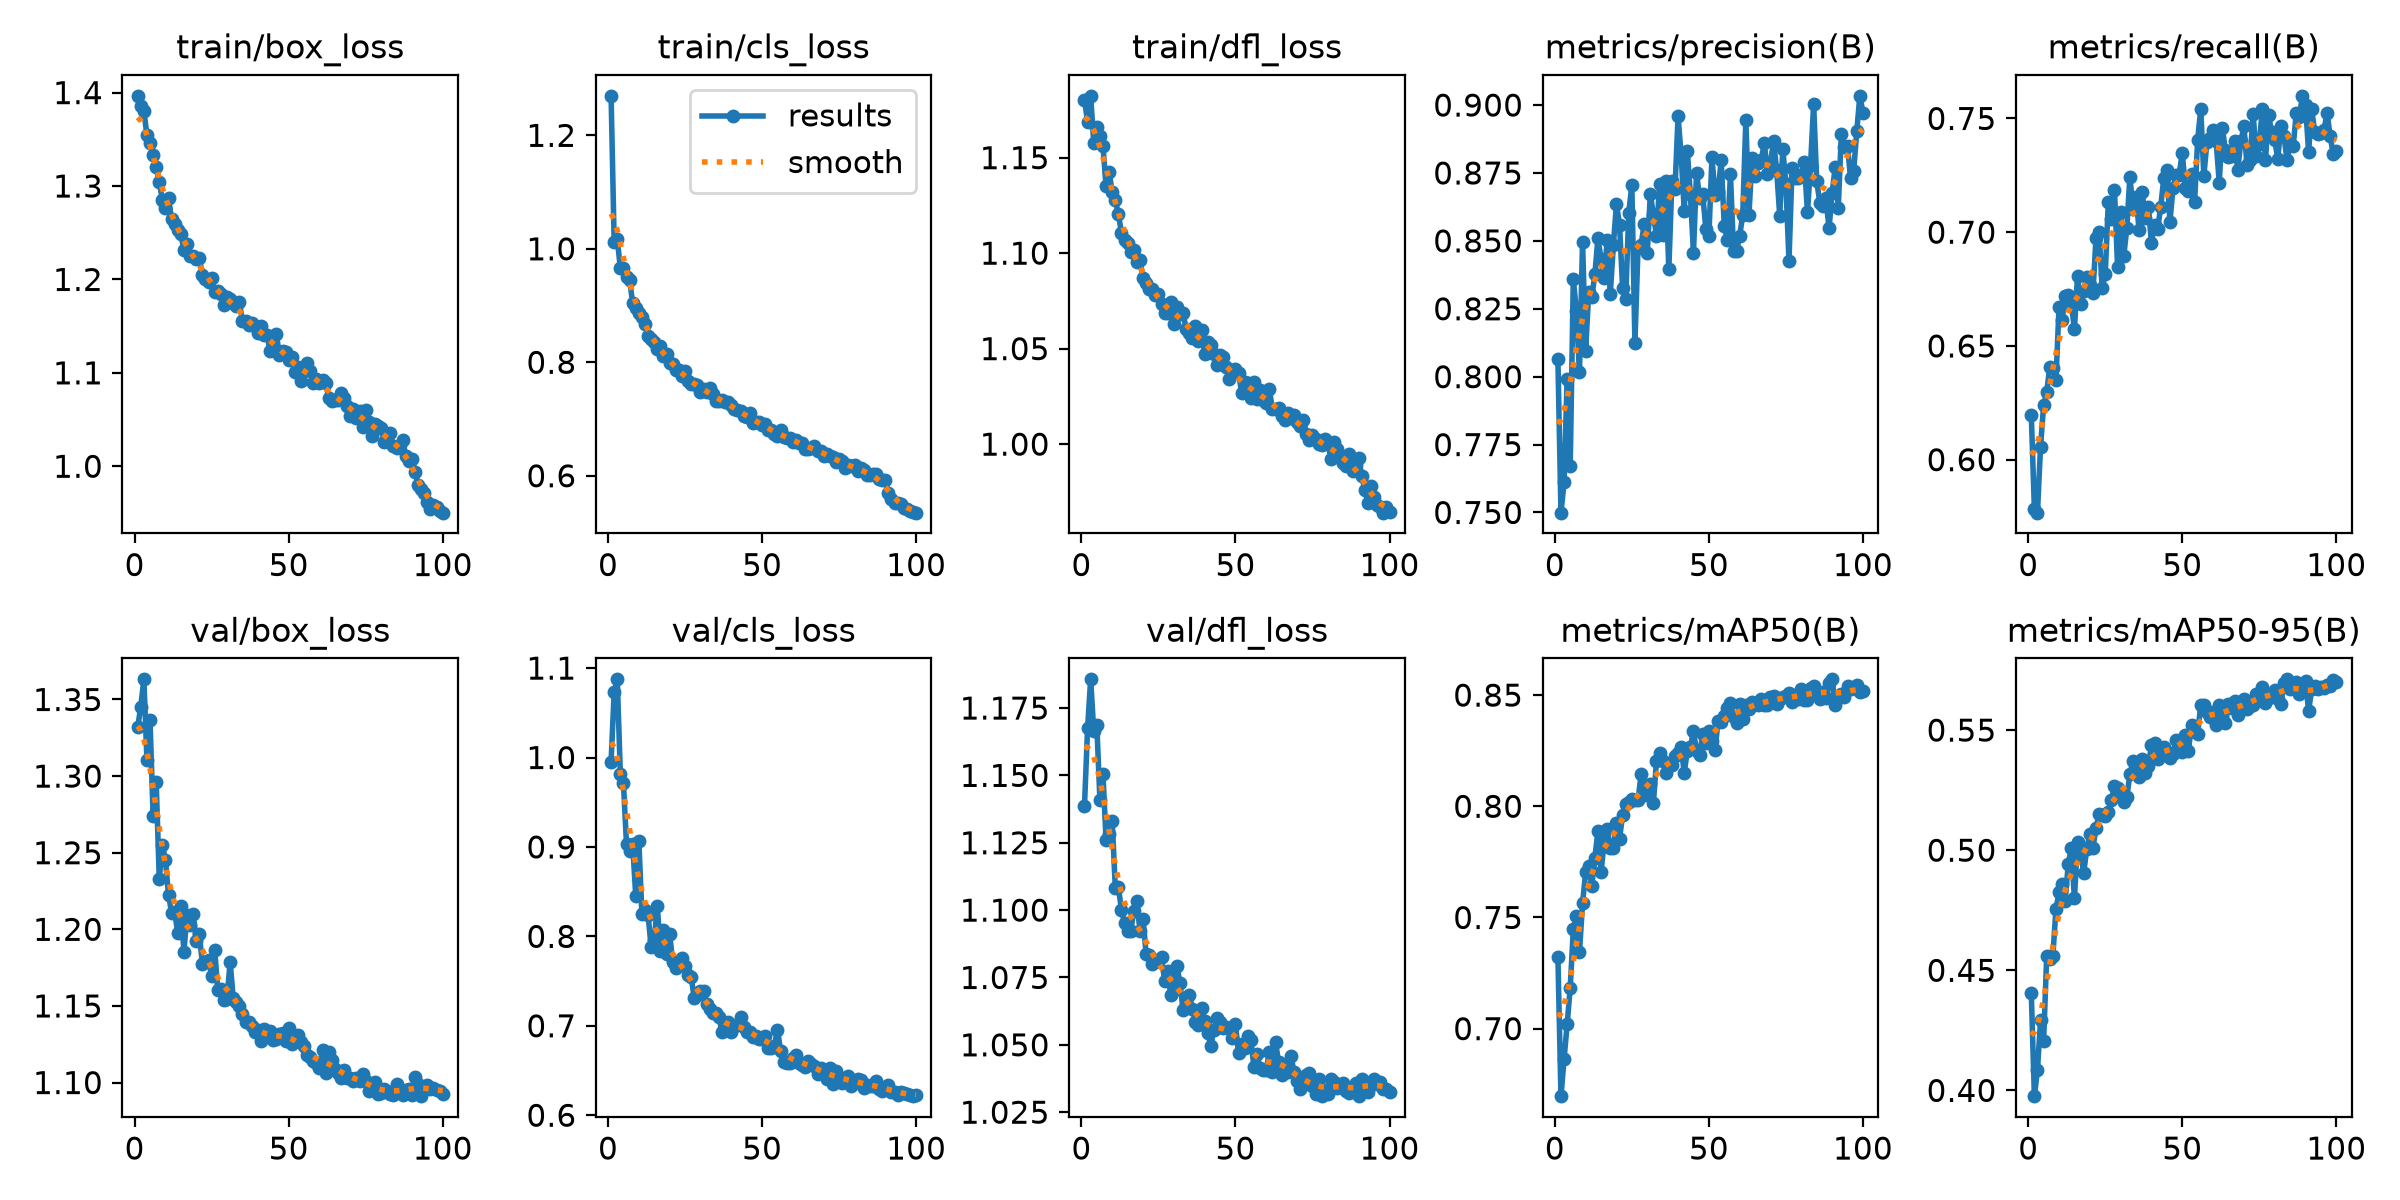

The file beside this chart, header and first rows:
epoch, time, train/box_loss, train/cls_loss, train/dfl_loss, metrics/precision(B), metrics/recall(B), metrics/mAP50(B), metrics/mAP50-95(B), val/box_loss, val/cls_loss, val/dfl_loss, lr/pg0, lr/pg1, lr/pg2
1, 52.09, 1.397, 1.27, 1.18, 0.8065, 0.6198, 0.7324, 0.4405, 1.332, 0.9955, 1.139, 0.000551, 0.000551, 0.000551
2, 64.49, 1.385, 1.011, 1.169, 0.7499, 0.5783, 0.6696, 0.3976, 1.345, 1.073, 1.167, 0.001096, 0.001096, 0.001096
3, 76.29, 1.38, 1.017, 1.182, 0.7611, 0.5767, 0.6863, 0.4085, 1.363, 1.087, 1.186, 0.001629, 0.001629, 0.001629
4, 88.96, 1.354, 0.9658, 1.158, 0.7991, 0.6057, 0.7019, 0.4292, 1.311, 0.9817, 1.167, 0.001617, 0.001617, 0.001617
5, 100.5, 1.346, 0.9655, 1.166, 0.7671, 0.624, 0.7184, 0.4206, 1.337, 0.9714, 1.169, 0.001601, 0.001601, 0.001601
6, 111.8, 1.333, 0.9503, 1.161, 0.836, 0.6297, 0.7446, 0.456, 1.274, 0.9033, 1.141, 0.001584, 0.001584, 0.001584
7, 124.8, 1.32, 0.9454, 1.156, 0.8241, 0.6408, 0.7505, 0.4545, 1.296, 0.8956, 1.15, 0.001568, 0.001568, 0.001568
8, 136.5, 1.304, 0.9046, 1.135, 0.8016, 0.6405, 0.7344, 0.4561, 1.233, 0.9033, 1.126, 0.001551, 0.001551, 0.001551
9, 148, 1.286, 0.8961, 1.143, 0.8497, 0.635, 0.7563, 0.4754, 1.255, 0.8451, 1.128, 0.001535, 0.001535, 0.001535
10, 160.2, 1.276, 0.8869, 1.132, 0.8096, 0.667, 0.7703, 0.4824, 1.245, 0.907, 1.133, 0.001518, 0.001518, 0.001518
11, 171.6, 1.287, 0.8801, 1.128, 0.8311, 0.6612, 0.7732, 0.4859, 1.222, 0.8249, 1.108, 0.001502, 0.001502, 0.001502
12, 183.2, 1.264, 0.8666, 1.12, 0.8293, 0.6721, 0.7643, 0.479, 1.211, 0.8295, 1.108, 0.001485, 0.001485, 0.001485
13, 195.4, 1.26, 0.8458, 1.111, 0.8377, 0.6724, 0.7769, 0.4944, 1.212, 0.8239, 1.1, 0.001469, 0.001469, 0.001469
14, 207.2, 1.253, 0.841, 1.107, 0.8511, 0.6683, 0.789, 0.5008, 1.198, 0.788, 1.095, 0.001452, 0.001452, 0.001452
15, 219.8, 1.249, 0.8351, 1.105, 0.8432, 0.6575, 0.7703, 0.4799, 1.215, 0.7957, 1.092, 0.001436, 0.001436, 0.001436
16, 232.3, 1.231, 0.8234, 1.101, 0.8362, 0.6807, 0.7839, 0.5033, 1.185, 0.8344, 1.092, 0.001419, 0.001419, 0.001419
17, 244.2, 1.238, 0.8284, 1.102, 0.8504, 0.6685, 0.7898, 0.4996, 1.209, 0.7832, 1.1, 0.001403, 0.001403, 0.001403
18, 255.9, 1.225, 0.8115, 1.095, 0.8305, 0.6742, 0.7811, 0.4903, 1.203, 0.8066, 1.103, 0.001386, 0.001386, 0.001386
19, 267.2, 1.225, 0.8139, 1.096, 0.8484, 0.6804, 0.7814, 0.5007, 1.21, 0.7799, 1.092, 0.00137, 0.00137, 0.00137
20, 278.7, 1.222, 0.7995, 1.087, 0.8635, 0.6769, 0.7925, 0.5066, 1.193, 0.8028, 1.097, 0.001353, 0.001353, 0.001353
21, 291.1, 1.223, 0.797, 1.084, 0.856, 0.6733, 0.7854, 0.5011, 1.197, 0.7715, 1.084, 0.001337, 0.001337, 0.001337
22, 302.4, 1.204, 0.7862, 1.081, 0.8328, 0.6974, 0.7959, 0.5091, 1.178, 0.7642, 1.083, 0.00132, 0.00132, 0.00132
23, 314.4, 1.201, 0.786, 1.081, 0.8288, 0.7001, 0.8012, 0.5152, 1.179, 0.7684, 1.08, 0.001304, 0.001304, 0.001304
24, 328.1, 1.198, 0.7765, 1.078, 0.8604, 0.6753, 0.8017, 0.5145, 1.18, 0.7763, 1.081, 0.001287, 0.001287, 0.001287
25, 339.9, 1.202, 0.7842, 1.079, 0.8705, 0.6815, 0.8033, 0.5143, 1.169, 0.767, 1.081, 0.001271, 0.001271, 0.001271
26, 352.4, 1.186, 0.7664, 1.073, 0.8124, 0.7132, 0.8027, 0.516, 1.186, 0.7568, 1.083, 0.001254, 0.001254, 0.001254
27, 364.3, 1.187, 0.7612, 1.069, 0.8475, 0.706, 0.8027, 0.5209, 1.16, 0.7545, 1.074, 0.001238, 0.001238, 0.001238
28, 379.2, 1.184, 0.762, 1.069, 0.8486, 0.7186, 0.8143, 0.5266, 1.161, 0.7305, 1.078, 0.001221, 0.001221, 0.001221
29, 392.1, 1.173, 0.7598, 1.074, 0.8562, 0.6848, 0.8052, 0.5259, 1.154, 0.7348, 1.068, 0.001205, 0.001205, 0.001205
30, 405.3, 1.181, 0.7485, 1.063, 0.8454, 0.7088, 0.8077, 0.5232, 1.155, 0.7386, 1.07, 0.001188, 0.001188, 0.001188
31, 417.3, 1.179, 0.7531, 1.072, 0.8673, 0.6894, 0.8102, 0.5202, 1.179, 0.7387, 1.079, 0.001172, 0.001172, 0.001172
32, 429.7, 1.175, 0.7471, 1.068, 0.8596, 0.7018, 0.8016, 0.522, 1.155, 0.7249, 1.073, 0.001155, 0.001155, 0.001155
33, 441.3, 1.172, 0.7542, 1.068, 0.8519, 0.7244, 0.8204, 0.5317, 1.152, 0.7193, 1.063, 0.001139, 0.001139, 0.001139
34, 452.7, 1.176, 0.7443, 1.06, 0.8708, 0.7102, 0.8239, 0.537, 1.15, 0.7141, 1.065, 0.001122, 0.001122, 0.001122
35, 464.5, 1.155, 0.731, 1.058, 0.8523, 0.7156, 0.8204, 0.5337, 1.145, 0.7147, 1.069, 0.001106, 0.001106, 0.001106
36, 477.4, 1.155, 0.7311, 1.056, 0.8722, 0.7008, 0.8148, 0.5303, 1.14, 0.7101, 1.063, 0.001089, 0.001089, 0.001089
37, 489.2, 1.152, 0.7338, 1.062, 0.8395, 0.7176, 0.8185, 0.5378, 1.139, 0.6929, 1.059, 0.001073, 0.001073, 0.001073
38, 500.7, 1.153, 0.7298, 1.054, 0.8719, 0.7063, 0.8184, 0.5322, 1.137, 0.6999, 1.057, 0.001056, 0.001056, 0.001056
39, 512.2, 1.15, 0.7299, 1.06, 0.8691, 0.7111, 0.8226, 0.5351, 1.133, 0.7038, 1.064, 0.00104, 0.00104, 0.00104
40, 523.7, 1.143, 0.724, 1.047, 0.8959, 0.6953, 0.8239, 0.5438, 1.134, 0.6931, 1.059, 0.001023, 0.001023, 0.001023
41, 535.1, 1.15, 0.7171, 1.053, 0.8817, 0.7032, 0.8267, 0.5444, 1.127, 0.6995, 1.054, 0.001007, 0.001007, 0.001007
42, 546.5, 1.141, 0.7162, 1.052, 0.8611, 0.7013, 0.8151, 0.5379, 1.135, 0.7008, 1.05, 0.0009904, 0.0009904, 0.0009904
43, 558.1, 1.141, 0.7142, 1.047, 0.8833, 0.7111, 0.825, 0.5415, 1.13, 0.71, 1.056, 0.0009739, 0.0009739, 0.0009739
44, 570, 1.123, 0.705, 1.041, 0.8671, 0.7238, 0.8265, 0.5429, 1.134, 0.6985, 1.06, 0.0009574, 0.0009574, 0.0009574
45, 581.8, 1.128, 0.7038, 1.047, 0.8456, 0.7272, 0.834, 0.5411, 1.128, 0.6935, 1.058, 0.0009409, 0.0009409, 0.0009409
46, 594.3, 1.141, 0.7106, 1.046, 0.8751, 0.7047, 0.8249, 0.5386, 1.128, 0.6934, 1.056, 0.0009244, 0.0009244, 0.0009244
47, 606.4, 1.119, 0.6928, 1.04, 0.8657, 0.7195, 0.8232, 0.54, 1.132, 0.6872, 1.057, 0.0009078, 0.0009078, 0.0009078
48, 619.4, 1.124, 0.6942, 1.034, 0.8671, 0.7251, 0.8324, 0.5458, 1.133, 0.689, 1.056, 0.0008913, 0.0008913, 0.0008913
49, 632.5, 1.123, 0.6951, 1.037, 0.8545, 0.7254, 0.8286, 0.5446, 1.127, 0.6849, 1.053, 0.0008748, 0.0008748, 0.0008748
50, 644.2, 1.114, 0.6902, 1.039, 0.8516, 0.7349, 0.8338, 0.5408, 1.136, 0.6855, 1.058, 0.0008583, 0.0008583, 0.0008583
51, 656.7, 1.117, 0.6919, 1.037, 0.8809, 0.7195, 0.8292, 0.5479, 1.125, 0.6884, 1.047, 0.0008418, 0.0008418, 0.0008418
52, 668.4, 1.101, 0.6799, 1.027, 0.8669, 0.718, 0.8253, 0.5414, 1.129, 0.6756, 1.05, 0.0008253, 0.0008253, 0.0008253
53, 679.7, 1.107, 0.6812, 1.032, 0.8681, 0.7257, 0.8385, 0.5523, 1.131, 0.6749, 1.049, 0.0008088, 0.0008088, 0.0008088
54, 690.8, 1.091, 0.6736, 1.032, 0.8798, 0.7133, 0.8381, 0.5492, 1.126, 0.6777, 1.053, 0.0007923, 0.0007923, 0.0007923
55, 703.8, 1.104, 0.6697, 1.024, 0.8556, 0.7406, 0.8405, 0.5486, 1.124, 0.6958, 1.052, 0.0007758, 0.0007758, 0.0007758
56, 715.7, 1.11, 0.681, 1.032, 0.8503, 0.7542, 0.8442, 0.5605, 1.118, 0.6721, 1.042, 0.0007593, 0.0007593, 0.0007593
57, 727.6, 1.102, 0.6678, 1.023, 0.8745, 0.7248, 0.8464, 0.5602, 1.117, 0.6598, 1.047, 0.0007428, 0.0007428, 0.0007428
58, 739.6, 1.089, 0.6673, 1.029, 0.8462, 0.7396, 0.84, 0.5575, 1.114, 0.6583, 1.041, 0.0007263, 0.0007263, 0.0007263
59, 751.9, 1.093, 0.6669, 1.023, 0.8464, 0.7414, 0.8373, 0.5555, 1.113, 0.6589, 1.041, 0.0007098, 0.0007098, 0.0007098
60, 764.2, 1.089, 0.659, 1.021, 0.8518, 0.7448, 0.846, 0.5574, 1.109, 0.6641, 1.041, 0.0006933, 0.0006933, 0.0006933
... 40 more rows
